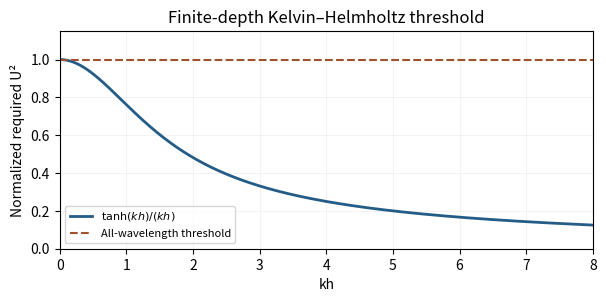

The matplotlib source for this figure: (Note: this script raises an exception after producing the figure.)
"""Original exam-solution figure; Python 3.14.4, numpy 2.3.5, matplotlib 3.10.7.
Writes an opaque PNG with the same basename to the current working directory.
"""
from pathlib import Path
import numpy as np
import matplotlib
matplotlib.use("Agg")
import matplotlib.pyplot as plt
fig,ax=plt.subplots(figsize=(6.2,3.2),dpi=100,facecolor="white")
q=np.linspace(0,8,800);y=np.ones_like(q);np.divide(np.tanh(q),q,out=y,where=q!=0)
ax.plot(q,y,color="#245c88",lw=2,label=r"$\tanh(kh)/(kh)$")
ax.axhline(1,color="#9f522c",ls="--",label="All-wavelength threshold")
ax.set(xlim=(0,8),ylim=(0,1.15),xlabel="kh",ylabel="Normalized required U²",title="Finite-depth Kelvin–Helmholtz threshold")
ax.legend(fontsize=8);ax.grid(alpha=.15)
fig.subplots_adjust(left=.12,right=.98,top=.87,bottom=.19)

fig.savefig(Path.cwd()/(Path(__file__).stem+".png"),facecolor="white",transparent=False)
plt.close(fig)
